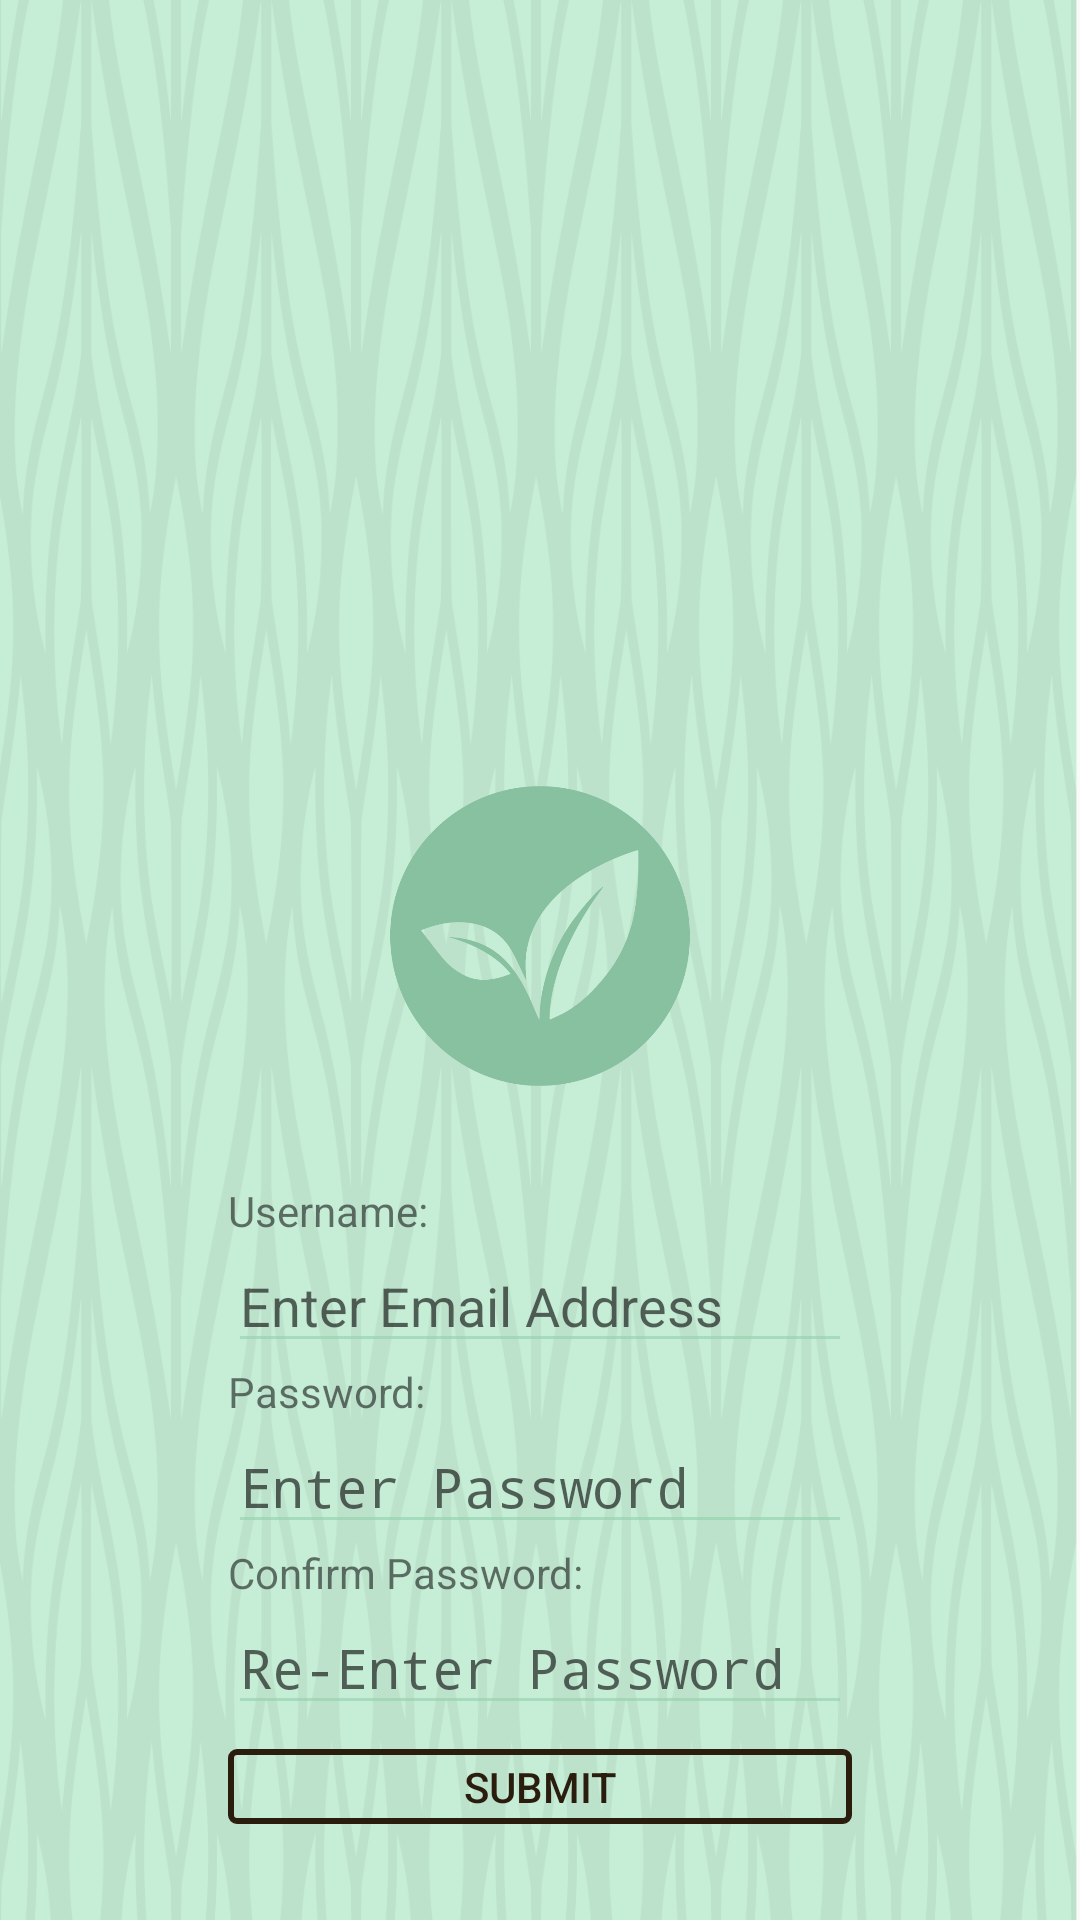

Android layout source for this screen:
<!-- AndroidManifest.xml: activity theme ActionBar -->
<!-- res/layout/activity_register.xml -->
<?xml version="1.0" encoding="utf-8"?>
<LinearLayout
    xmlns:android="http://schemas.android.com/apk/res/android"
    xmlns:app="http://schemas.android.com/apk/res-auto"
    xmlns:tools="http://schemas.android.com/tools"
    android:layout_width="match_parent"
    android:layout_height="match_parent"
    android:orientation="vertical"
    android:background="@drawable/opaqueleaves">

    <LinearLayout
        android:orientation="vertical"
        android:layout_width="match_parent"
        android:layout_height="match_parent"
        android:layout_marginStart="60dp"
        android:layout_marginEnd="60dp"
        android:padding="@dimen/layout_padding"
        android:gravity="bottom">
        <ImageView
            android:layout_width="match_parent"
            android:layout_height="100dp"
            android:src="@drawable/leaflogodarkergreen"
            android:layout_marginBottom="32dp"/>



        <TextView
            android:id="@+id/username_textview"
            android:layout_width="match_parent"
            android:layout_height="wrap_content"
            android:text="Username:"/>

        <EditText
            android:id="@+id/register_username_edittext"
            android:layout_width="match_parent"
            android:layout_height="wrap_content"
            android:hint="Enter Email Address"
            android:inputType="textWebEmailAddress"/>

        <TextView
            android:id="@+id/password_textview"
            android:layout_width="match_parent"
            android:layout_height="wrap_content"
            android:text="Password:"/>

        <EditText
            android:id="@+id/register_password_edittext"
            android:layout_width="match_parent"
            android:layout_height="wrap_content"
            android:hint="Enter Password"
            android:inputType="textWebPassword"/>

        <TextView
            android:id="@+id/confirm_password_textview"
            android:layout_width="match_parent"
            android:layout_height="wrap_content"
            android:text="Confirm Password:"/>

        <EditText
            android:id="@+id/confirm_password_edittext"
            android:layout_width="match_parent"
            android:layout_height="wrap_content"
            android:hint="Re-Enter Password"
            android:inputType="textWebPassword"/>

        <Button
            android:id="@+id/submit_button"
            android:layout_width="match_parent"
            android:layout_height="25dp"
            android:layout_gravity="center"
            android:textColor="@color/colorBrown"
            android:text="Submit"
            android:background="@drawable/roundedshapebrown"
            android:layout_marginTop="8dp"
            android:layout_marginBottom="16dp"/>

    </LinearLayout>

</LinearLayout>
<!-- resources referenced by this layout -->
<resources>
  <color name="colorBrown">#2b1d0e</color>
  <dimen name="layout_padding">16dp</dimen>
  <!-- drawable leaflogodarkergreen: png bitmap (drawable, 17247 bytes) -->
  <!-- drawable opaqueleaves: png bitmap (drawable, 63136 bytes) -->
  <!-- drawable roundedshapebrown (drawable) -->
  <?xml version="1.0" encoding="utf-8"?>
  <shape xmlns:android="http://schemas.android.com/apk/res/android"
      android:shape="rectangle">
      
      <stroke android:color="@color/colorBrown"
          android:width="2dp"/>
      <size android:width="20dp"
          android:height="20dp"/>
      <corners android:radius="2dp"/>
  
  </shape>
  <style name="ActionBar" parent="@style/Theme.AppCompat.Light">
          <item name="actionBarStyle">@style/Widget.Styled.ActionBar</item>
          <item name="actionMenuTextColor">@color/colorPrimary</item>
          <item name="colorPrimary">@color/colorPrimary</item>
          <item name="android:textColorPrimary">@color/colorLigthBrown</item>
          <item name="android:colorForeground">@color/colorPrimary</item>
          <item name="android:statusBarColor">@color/colorPrimary</item>
          <item name="android:navigationBarColor">@color/colorBrown</item>
  
  
      </style>
  <style name="Widget.Styled.ActionBar" parent="@style/Widget.AppCompat.Light.ActionBar">
          <item name="titleTextStyle">@style/ActionBarTitleText</item>
  
  
          <item name="subtitleTextStyle">@style/ActionBarSubTitleText</item>
      </style>
  <color name="colorPrimary">#90d0ab</color>
  <color name="colorLigthBrown">#31210f</color>
  <style name="ActionBarTitleText" parent="@style/TextAppearance.AppCompat.Widget.ActionBar.Title">
          <item name="android:textSize">16sp</item>
          <item name="android:letterSpacing">.1</item>
          <item name="android:textAllCaps">true</item>
      </style>
  <style name="ActionBarSubTitleText" parent="@style/TextAppearance.AppCompat.Widget.ActionBar.Subtitle">
  
          <item name="android:textSize">12sp</item>
      </style>
</resources>
